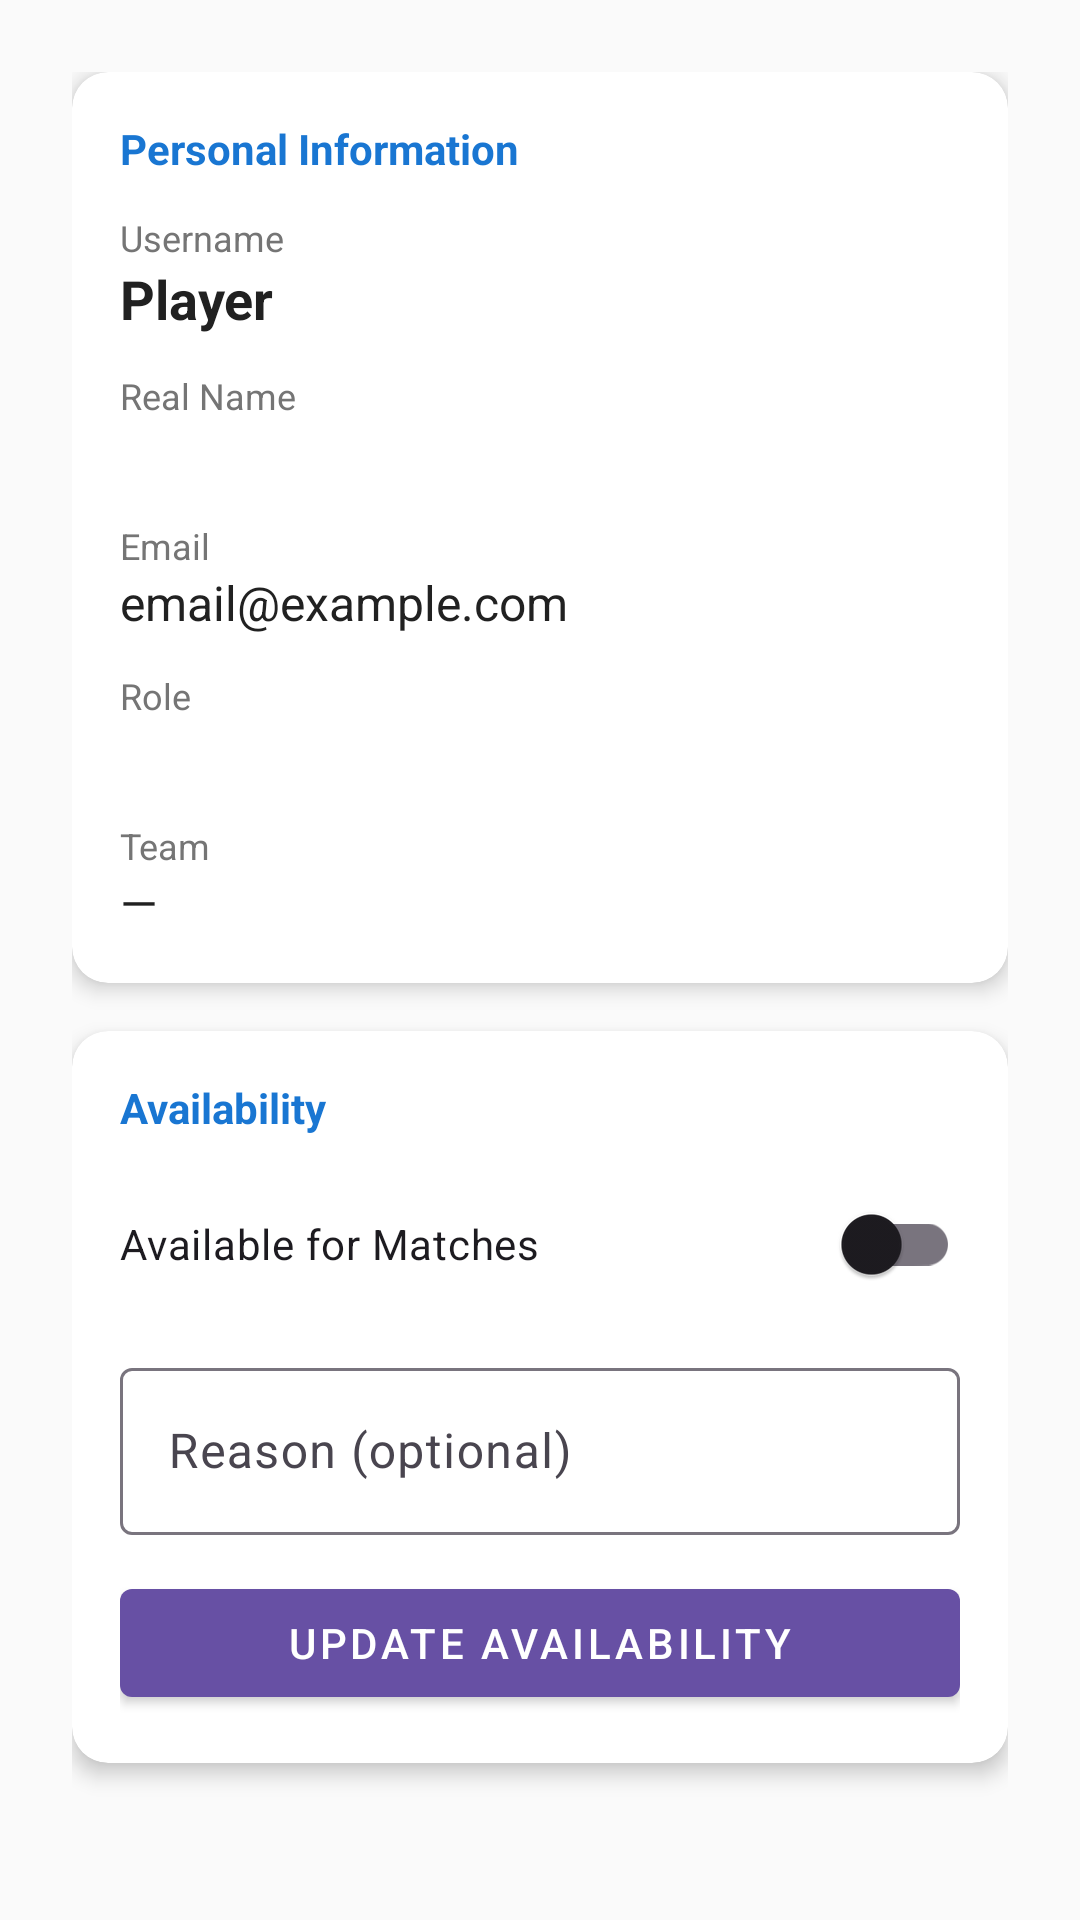

Reconstruct the res/layout file that produces this screen, plus the resources it refers to.
<!-- AndroidManifest.xml: application theme Theme.ESPORTSARENA -->
<!-- res/layout/fragment_profile.xml -->
<?xml version="1.0" encoding="utf-8"?>
<androidx.core.widget.NestedScrollView xmlns:android="http://schemas.android.com/apk/res/android"
    xmlns:app="http://schemas.android.com/apk/res-auto"
    android:layout_width="match_parent"
    android:layout_height="match_parent"
    android:background="@color/background"
    android:fillViewport="true">

    <LinearLayout
        android:layout_width="match_parent"
        android:layout_height="wrap_content"
        android:orientation="vertical"
        android:padding="24dp">

        
        <androidx.cardview.widget.CardView
            android:layout_width="match_parent"
            android:layout_height="wrap_content"
            android:layout_marginBottom="16dp"
            app:cardCornerRadius="12dp"
            app:cardElevation="4dp"
            app:cardBackgroundColor="@color/card_background">

            <LinearLayout
                android:layout_width="match_parent"
                android:layout_height="wrap_content"
                android:orientation="vertical"
                android:padding="16dp">

                <TextView
                    android:layout_width="wrap_content"
                    android:layout_height="wrap_content"
                    android:text="Personal Information"
                    android:textSize="14sp"
                    android:textStyle="bold"
                    android:textColor="@color/primary"
                    android:layout_marginBottom="12dp" />

                <TextView
                    android:layout_width="wrap_content"
                    android:layout_height="wrap_content"
                    android:text="Username"
                    android:textSize="12sp"
                    android:textColor="@color/text_secondary" />

                <TextView
                    android:id="@+id/profileUsername"
                    android:layout_width="match_parent"
                    android:layout_height="wrap_content"
                    android:text="Player"
                    android:textSize="18sp"
                    android:textStyle="bold"
                    android:textColor="@color/text_primary"
                    android:layout_marginBottom="12dp" />

                <TextView
                    android:layout_width="wrap_content"
                    android:layout_height="wrap_content"
                    android:text="Real Name"
                    android:textSize="12sp"
                    android:textColor="@color/text_secondary" />

                <TextView
                    android:id="@+id/profileRealName"
                    android:layout_width="match_parent"
                    android:layout_height="wrap_content"
                    android:text=""
                    android:textSize="16sp"
                    android:textColor="@color/text_primary"
                    android:layout_marginBottom="12dp" />

                <TextView
                    android:layout_width="wrap_content"
                    android:layout_height="wrap_content"
                    android:text="Email"
                    android:textSize="12sp"
                    android:textColor="@color/text_secondary" />

                <TextView
                    android:id="@+id/profileEmail"
                    android:layout_width="match_parent"
                    android:layout_height="wrap_content"
                    android:text="email@example.com"
                    android:textSize="16sp"
                    android:textColor="@color/text_primary"
                    android:layout_marginBottom="12dp" />

                <TextView
                    android:layout_width="wrap_content"
                    android:layout_height="wrap_content"
                    android:text="Role"
                    android:textSize="12sp"
                    android:textColor="@color/text_secondary" />

                <TextView
                    android:id="@+id/profileRole"
                    android:layout_width="match_parent"
                    android:layout_height="wrap_content"
                    android:text=""
                    android:textSize="16sp"
                    android:textColor="@color/text_primary"
                    android:layout_marginBottom="12dp" />

                <TextView
                    android:layout_width="wrap_content"
                    android:layout_height="wrap_content"
                    android:text="Team"
                    android:textSize="12sp"
                    android:textColor="@color/text_secondary" />

                <TextView
                    android:id="@+id/profileTeam"
                    android:layout_width="match_parent"
                    android:layout_height="wrap_content"
                    android:text="—"
                    android:textSize="16sp"
                    android:textColor="@color/text_primary" />

            </LinearLayout>

        </androidx.cardview.widget.CardView>

        
        <androidx.cardview.widget.CardView
            android:layout_width="match_parent"
            android:layout_height="wrap_content"
            android:layout_marginBottom="16dp"
            app:cardCornerRadius="12dp"
            app:cardElevation="4dp"
            app:cardBackgroundColor="@color/card_background">

            <LinearLayout
                android:layout_width="match_parent"
                android:layout_height="wrap_content"
                android:orientation="vertical"
                android:padding="16dp">

                <TextView
                    android:layout_width="wrap_content"
                    android:layout_height="wrap_content"
                    android:text="Availability"
                    android:textSize="14sp"
                    android:textStyle="bold"
                    android:textColor="@color/primary"
                    android:layout_marginBottom="12dp" />

                <com.google.android.material.switchmaterial.SwitchMaterial
                    android:id="@+id/profileAvailabilitySwitch"
                    android:layout_width="match_parent"
                    android:layout_height="wrap_content"
                    android:text="Available for Matches"
                    android:layout_marginBottom="12dp" />

                <com.google.android.material.textfield.TextInputLayout
                    android:id="@+id/profileAvailabilityReasonLayout"
                    style="@style/Widget.Material3.TextInputLayout.OutlinedBox"
                    android:layout_width="match_parent"
                    android:layout_height="wrap_content"
                    android:hint="Reason (optional)"
                    android:layout_marginBottom="12dp">

                    <com.google.android.material.textfield.TextInputEditText
                        android:id="@+id/profileAvailabilityReasonInput"
                        android:layout_width="match_parent"
                        android:layout_height="wrap_content"
                        android:inputType="text"
                        android:textColor="@color/text_primary" />
                </com.google.android.material.textfield.TextInputLayout>

                <com.google.android.material.button.MaterialButton
                    android:id="@+id/profileUpdateAvailabilityButton"
                    android:layout_width="match_parent"
                    android:layout_height="wrap_content"
                    android:text="Update Availability"
                    android:textSize="14sp"
                    style="@style/Widget.MaterialComponents.Button" />

            </LinearLayout>

        </androidx.cardview.widget.CardView>

        
        <ProgressBar
            android:id="@+id/profileLoading"
            android:layout_width="wrap_content"
            android:layout_height="wrap_content"
            android:layout_gravity="center_horizontal"
            android:visibility="gone" />

        <TextView
            android:id="@+id/profileStatus"
            android:layout_width="match_parent"
            android:layout_height="wrap_content"
            android:text=""
            android:textColor="@color/error"
            android:textAlignment="center"
            android:layout_marginTop="16dp"
            android:visibility="gone" />

    </LinearLayout>

</androidx.core.widget.NestedScrollView>
<!-- resources referenced by this layout -->
<resources>
  <color name="background">#FAFAFA</color>
  <color name="card_background">#FFFFFF</color>
  <color name="error">#F44336</color>
  <color name="primary">#1976D2</color>
  <color name="text_primary">#212121</color>
  <color name="text_secondary">#757575</color>
  <style name="Theme.ESPORTSARENA" parent="Base.Theme.ESPORTSARENA" />
  <style name="Base.Theme.ESPORTSARENA" parent="Theme.Material3.DayNight.NoActionBar">
          
          
      </style>
</resources>
